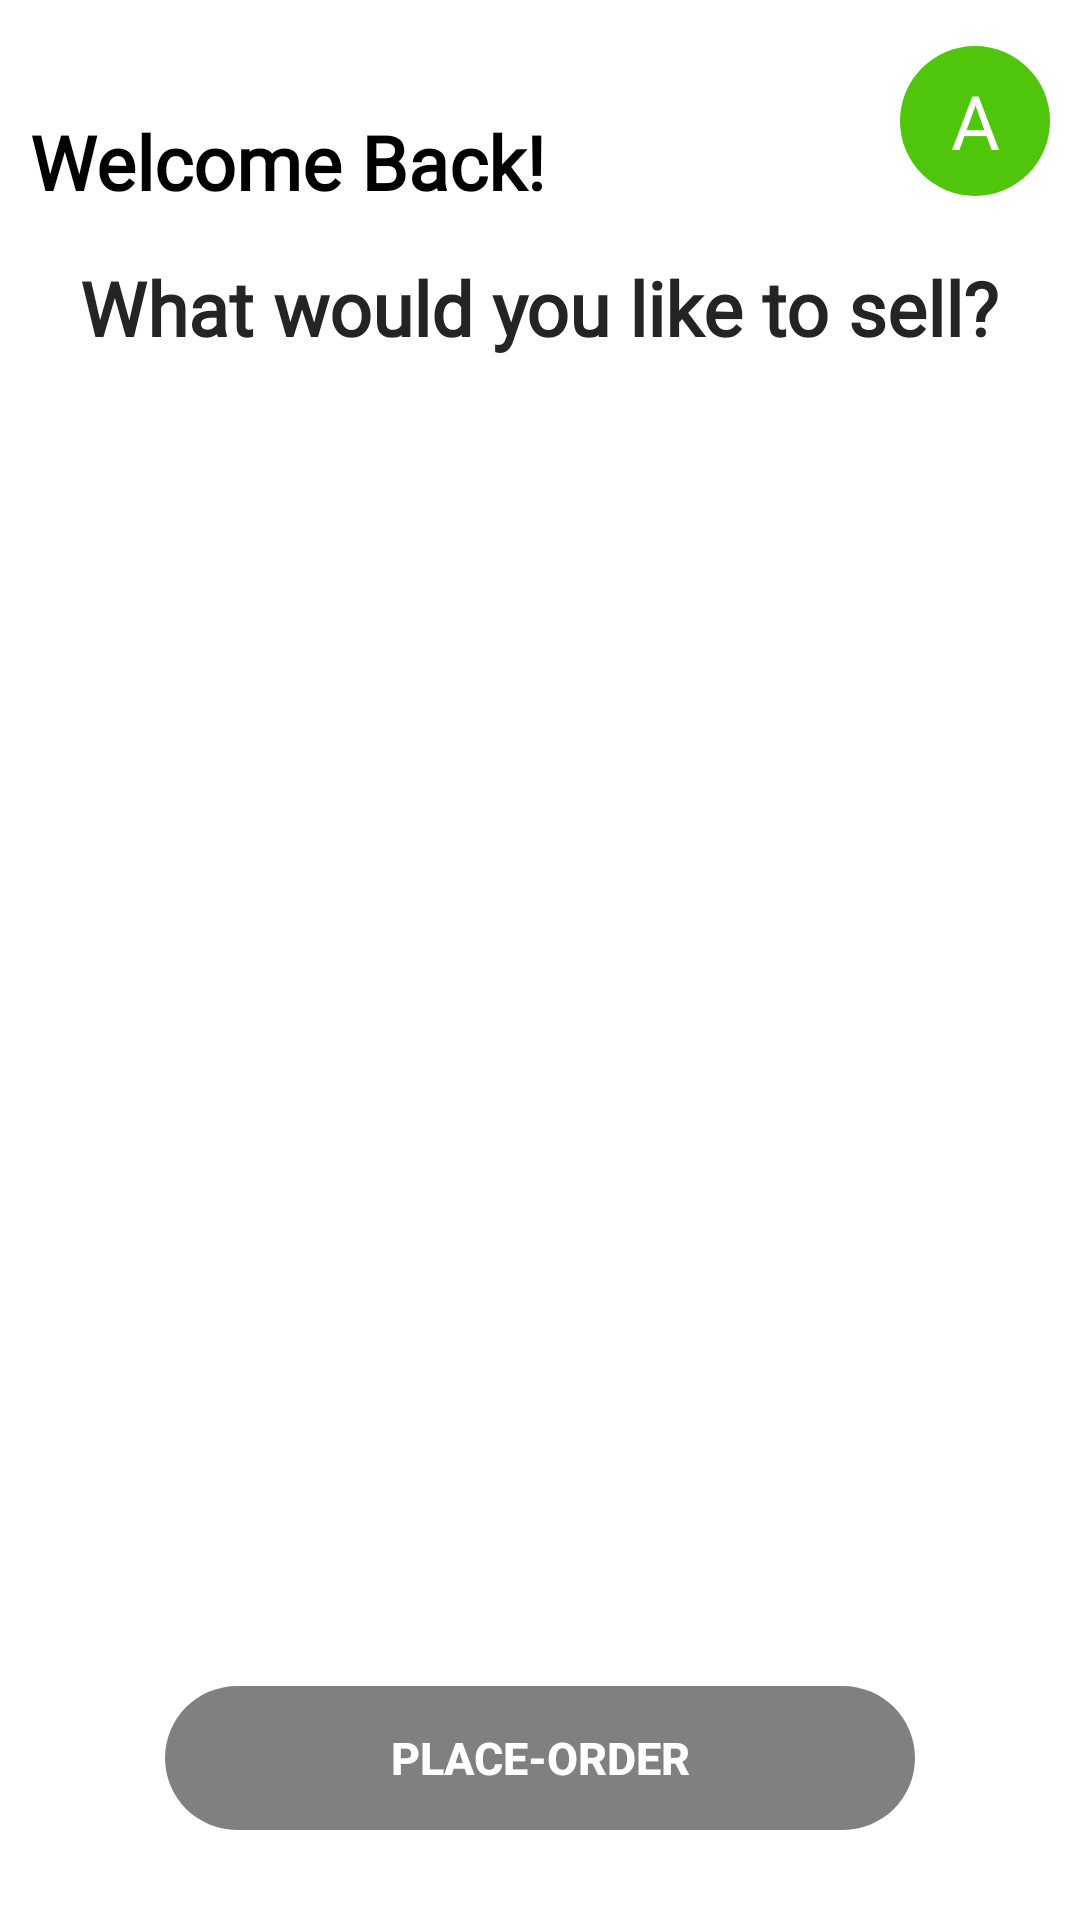

Write the Android layout XML for this screen, with the resource values it uses.
<!-- AndroidManifest.xml: application theme Theme.Kudawala -->
<!-- res/layout/fragment_sell_scrap.xml -->
<?xml version="1.0" encoding="utf-8"?>
<FrameLayout xmlns:android="http://schemas.android.com/apk/res/android"
    xmlns:app="http://schemas.android.com/apk/res-auto"
    xmlns:tools="http://schemas.android.com/tools"
    android:layout_width="match_parent"
    android:layout_height="match_parent"
    tools:context=".Sell_scrap"
    android:background="@color/white">
    

    <androidx.constraintlayout.widget.ConstraintLayout
        android:layout_width="match_parent"
        android:layout_height="match_parent">

        <androidx.constraintlayout.widget.ConstraintLayout
            android:id="@+id/constraintLayout_greeting"
            android:layout_width="match_parent"
            android:layout_height="wrap_content"
            android:padding="10dp"
            android:background="@color/white"
            app:layout_constraintEnd_toEndOf="parent"
            app:layout_constraintStart_toStartOf="parent"
            app:layout_constraintTop_toTopOf="parent">

            <TextView
                android:id="@+id/greeting_text1"
                android:layout_width="wrap_content"
                android:layout_height="wrap_content"
                android:fontFamily="@font/source_serif_pro_semibold"
                android:text=""
                android:textColor="@color/black"
                android:textSize="20sp"
                app:layout_constraintStart_toStartOf="parent"
                app:layout_constraintTop_toTopOf="parent" />

            <TextView
                android:id="@+id/user_name_icon"
                android:layout_width="wrap_content"
                android:layout_height="wrap_content"
                android:text="A"
                android:fontFamily="@font/source_serif_pro_semibold"
                android:textColor="@color/white"
                android:textSize="25sp"
                android:gravity="center"
                android:background="@drawable/user_name_icon_bg"
                app:layout_constraintBottom_toBottomOf="parent"
                app:layout_constraintEnd_toEndOf="parent"
                app:layout_constraintTop_toTopOf="parent"
                app:srcCompat="@drawable/circle_letter" />

            <TextView
                android:id="@+id/textView3"
                android:layout_width="wrap_content"
                android:layout_height="wrap_content"
                android:text="Welcome Back!"
                android:textColor="@color/black"
                android:textSize="25sp"
                android:fontFamily="@font/source_serif_pro_semibold"
                android:textStyle="bold"
                app:layout_constraintStart_toStartOf="parent"
                app:layout_constraintTop_toBottomOf="@+id/greeting_text1" />



        </androidx.constraintlayout.widget.ConstraintLayout>

        <TextView
            android:id="@+id/textView9"
            android:layout_width="wrap_content"
            android:layout_height="wrap_content"
            android:fontFamily="@font/source_serif_pro_semibold"
            android:text="What would you like to sell?"
            android:textColor="#252424"
            android:textSize="25sp"
            android:textStyle="bold"
            android:layout_marginTop="5dp"
            app:layout_constraintEnd_toEndOf="parent"
            app:layout_constraintHorizontal_bias="0.494"
            app:layout_constraintStart_toStartOf="parent"
            app:layout_constraintTop_toBottomOf="@+id/constraintLayout_greeting" />

        <GridView
            android:id="@+id/main_category_grid_layout"
            android:layout_width="match_parent"
            android:layout_height="0dp"
            android:numColumns="2"
            android:layout_margin="10dp"
            android:gravity="center"
            android:clickable="true"
            app:layout_constraintBottom_toTopOf="@+id/sell_scrap_btn"
            app:layout_constraintEnd_toEndOf="parent"
            app:layout_constraintStart_toStartOf="parent"
            app:layout_constraintTop_toBottomOf="@+id/textView9"
            android:focusable="true" />

        <androidx.appcompat.widget.AppCompatButton
            android:id="@+id/sell_scrap_btn"
            android:layout_width="250dp"
            android:layout_height="wrap_content"
            android:layout_gravity="center"
            android:elevation="20dp"
            android:enabled="false"
            android:padding="5dp"
            android:text="Place-Order"
            android:textColor="@color/white"
            android:textSize="15sp"
            android:textStyle="bold"
            android:background="@drawable/btn_disable_bg"
            android:layout_marginBottom="30dp"
            app:layout_constraintBottom_toBottomOf="parent"
            app:layout_constraintEnd_toEndOf="parent"
            app:layout_constraintStart_toStartOf="parent" />

    </androidx.constraintlayout.widget.ConstraintLayout>

</FrameLayout>
<!-- resources referenced by this layout -->
<resources>
  <color name="black">#FF000000</color>
  <color name="white">#FFFFFFFF</color>
  <!-- drawable btn_disable_bg (drawable) -->
  <?xml version="1.0" encoding="utf-8"?>
  <selector xmlns:android="http://schemas.android.com/apk/res/android">
      <item>
          <shape android:shape="rectangle">
              <solid android:color="@color/grey"/>
              <corners android:radius="25dp"/>
          </shape>
      </item>
  </selector>
  <!-- drawable circle_letter: png bitmap (drawable, 92323 bytes) -->
  <!-- drawable user_name_icon_bg (drawable) -->
  <?xml version="1.0" encoding="utf-8"?>
  <selector xmlns:android="http://schemas.android.com/apk/res/android">
      <item>
          <shape android:shape="oval">
              <size android:width="50dp" android:height="50dp"/>
              <solid android:color="@color/color2"/>
          </shape>
      </item>
  </selector>
  <style name="Theme.Kudawala" parent="Base.Theme.Kudawala" />
  <color name="grey">#808080</color>
  <color name="color2">#4FC60C</color>
  <style name="Base.Theme.Kudawala" parent="Theme.MaterialComponents.DayNight.NoActionBar">
  
          
          <item name="colorPrimary">@color/color2</item>
          <item name="colorPrimaryVariant">@color/color2</item>
          <item name="colorOnPrimary">@color/black</item>
          <item name="android:textColorPrimary">@color/black</item>
  
          
          <item name="colorSecondary">@color/teal_200</item>
          <item name="colorSecondaryVariant">@color/teal_700</item>
          <item name="colorOnSecondary">@color/black</item>
  
          
          <item name="android:statusBarColor">?attr/colorPrimaryVariant</item>
      </style>
  <color name="teal_200">#FF03DAC5</color>
  <color name="teal_700">#FF018786</color>
</resources>
